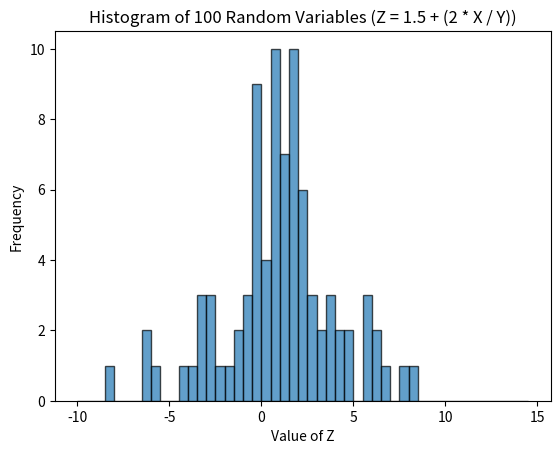

This figure's Python source:
import numpy as np
import matplotlib.pyplot as plt

# Set parameters
num_samples = 100

# Generate independent standard normal random variables X and Y
X = np.random.normal(0, 1, num_samples)
Y = np.random.normal(0, 1, num_samples)

# Calculate Z = 1.5 + (2 * X / Y)
Z = 1.5 + (2 * X / Y)

# Plot the histogram
plt.hist(Z, bins=np.arange(-10, 15, 0.5), edgecolor='black', alpha=0.7)

# Set labels and title
plt.xlabel('Value of Z')
plt.ylabel('Frequency')
plt.title('Histogram of 100 Random Variables (Z = 1.5 + (2 * X / Y))')

# Show the plot
plt.show()

# Print the first few values of Z
print(Z[:10])
